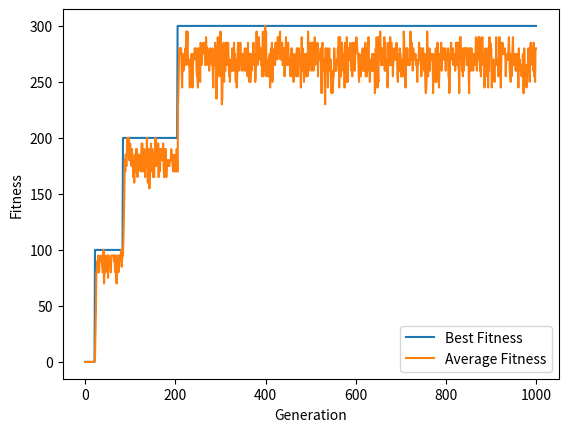
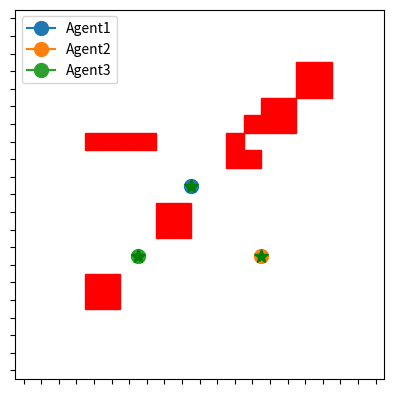

Recreate these plots in Python, in order.
import numpy as np
import random
import matplotlib.pyplot as plt
import matplotlib.animation as animation

# Problem parameters
grid_size = (20, 20)
starting_positions = {
    "Agent1": (0, 0),
    "Agent2": (0, 9),
    "Agent3": (19, 19)
}
objectives = {
    "Agent1": (9, 10),
    "Agent2": (13, 6),
    "Agent3": (6, 6)
}
obstacles = [(3, 3), (3, 4), (4, 3), (4, 4), (15, 15), (15, 16), (16, 15), (16, 16), 
             (7, 7), (7, 8), (8, 7), (8, 8), (13, 13), (13, 14), (14, 13), (14, 14),
             (11, 11), (11, 12), (12, 11), (12, 13), (6,12), (5,12), (4,12), (3,12)]

# Genetic algorithm parameters
population_size = 20
generations = 1000
time_step = 1
mutation_rate = 0.1

# Fitness function
def fitness_function(chromosome):
    total_distance = 0
    for agent, path in chromosome.items():
        for i in range(len(path) - 1):
            current_pos = path[i]
            next_pos = path[i + 1]
            total_distance += abs(next_pos[0] - current_pos[0]) + abs(next_pos[1] - current_pos[1])

        # Check if the agent has reached its assigned objective
        if path[-1] == objectives[agent]:
            total_distance -= 100  # Add a bonus for reaching the objective
        else:
            total_distance += 0  # Add a penalty for not reaching the objective
    return -total_distance  # Return the negative of the total distance


# Update agent positions asynchronously
def update_positions(chromosome, time_step):
    updated_chromosome = {}
    for agent, path in chromosome.items():
        if len(path) > 1:
            current_pos = path[0]
            next_pos = path[1]
            distance = abs(next_pos[0] - current_pos[0]) + abs(next_pos[1] - current_pos[1])
            if distance <= time_step:
                updated_chromosome[agent] = path[1:]
            else:
                x_diff = next_pos[0] - current_pos[0]
                y_diff = next_pos[1] - current_pos[1]
                x_step = int(np.sign(x_diff)) * time_step
                y_step = int(np.sign(y_diff)) * time_step
                updated_pos = (current_pos[0] + x_step, current_pos[1] + y_step)

                # Check if the updated position is valid (not an obstacle)
                if updated_pos not in obstacles:
                    updated_chromosome[agent] = [updated_pos] + path[1:]
                else:
                    updated_chromosome[agent] = path
        else:
            updated_chromosome[agent] = path
    return updated_chromosome


# Selection function (tournament selection)
def selection(population):
    tournament_size = 3
    tournament_contestants = random.sample(population, tournament_size)
    winner = max(tournament_contestants, key=lambda chromosome: fitness_function(chromosome))
    return winner

# Crossover function (single-point crossover)
def crossover(parent1, parent2):
    crossover_point = random.randint(1, min(len(parent1), len(parent2)) - 1)
    offspring = {}
    for agent in parent1.keys():
        offspring[agent] = parent1[agent][:crossover_point] + parent2[agent][crossover_point:]
    return offspring

# Mutation function (random position mutation)
def mutation(chromosome):
    mutated_chromosome = chromosome.copy()
    for agent in mutated_chromosome.keys():
        if random.random() < mutation_rate:
            index = random.randint(0, len(mutated_chromosome[agent]) - 1)
            mutated_chromosome[agent][index] = (random.randint(0, grid_size[0] - 1), random.randint(0, grid_size[1] - 1))
    return mutated_chromosome

# Solve the problem using a genetic algorithm
def solve_genetic_algorithm():
    # Initialize population
    population = []
    for _ in range(population_size):
        chromosome = {}
        for agent, start_pos in starting_positions.items():
            chromosome[agent] = [start_pos]
        population.append(chromosome)

    best_solution = None
    best_fitness = float('-inf')
    best_fitnesses = []
    average_fitnesses = []

    for generation in range(generations):
        # Evaluate fitness of population
        fitness_values = [fitness_function(chromosome) for chromosome in population]
        average_fitness = np.mean(fitness_values)

        # Update best solution
        max_fitness_index = np.argmax(fitness_values)
        if fitness_values[max_fitness_index] > best_fitness:
            best_fitness = fitness_values[max_fitness_index]
            best_solution = population[max_fitness_index]

        # Generate next generation
        next_generation = []
        next_generation.append(max(population, key=lambda chromosome: fitness_function(chromosome)))  # Elitism

        while len(next_generation) < population_size:
            parent1 = selection(population)
            parent2 = selection(population)
            offspring = crossover(parent1, parent2)
            offspring = mutation(offspring)
            next_generation.append(offspring)

        population = next_generation

        # Save best and average fitness for plotting
        best_fitnesses.append(best_fitness)
        average_fitnesses.append(average_fitness)

    # Plot the fitness graph
    plt.plot(range(generations), best_fitnesses, label='Best Fitness')
    plt.plot(range(generations), average_fitnesses, label='Average Fitness')
    plt.xlabel('Generation')
    plt.ylabel('Fitness')
    plt.legend()
    plt.show()

    return best_solution

# Create a grid for plotting
grid = np.zeros(grid_size)

# Solve the problem using a genetic algorithm
best_solution = solve_genetic_algorithm()

# Initialize the plot
fig, ax = plt.subplots()
ax.set_xlim(-1, grid_size[0])
ax.set_ylim(-1, grid_size[1])
ax.set_aspect('equal')
plt.xticks(np.arange(-0.5, grid_size[0]), [])
plt.yticks(np.arange(-0.5, grid_size[1]), [])

# Plot obstacles
for obstacle in obstacles:
    ax.add_patch(plt.Rectangle(obstacle, 1, 1, color='red'))

# Initialize the agent plots
agent_plots = {}
for agent, start_pos in starting_positions.items():
    agent_plots[agent] = ax.plot([], [], marker='o', markersize=10, label=agent)[0]
    agent_plots[agent].set_data([start_pos[0]], [start_pos[1]])

# Plot the objectives
for agent, objective in objectives.items():
    ax.plot(objective[0], objective[1], marker='*', markersize=10, color='green')

# Update function for animation
def update(frame):
    updated_positions = update_positions(best_solution, time_step)
    for agent, path in updated_positions.items():
        agent_plots[agent].set_data([pos[0] for pos in path[:frame+1]], [pos[1] for pos in path[:frame+1]])
    return list(agent_plots.values())

# Animate the agent movements
ani = animation.FuncAnimation(fig, update, frames=len(best_solution["Agent1"]), interval=1000, blit=True)
plt.legend()

plt.show()

# Print the final paths
print("\nAgent Paths:")
for agent, path in best_solution.items():
    print(f"{agent}: {path}")
